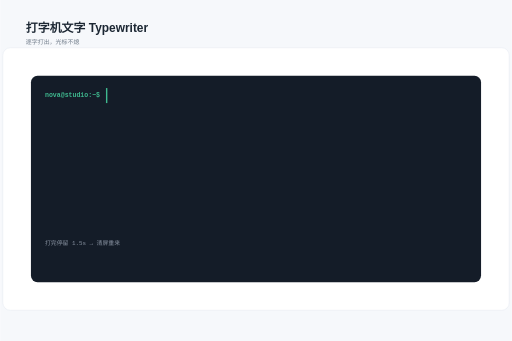
t = 0.00 s
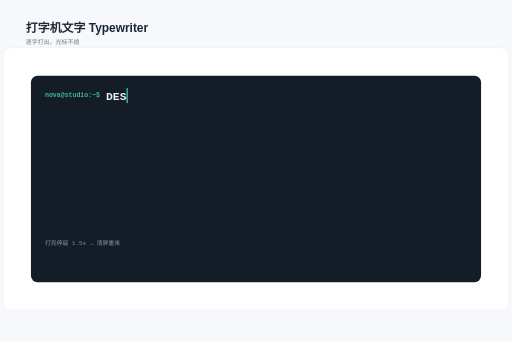
t = 0.92 s
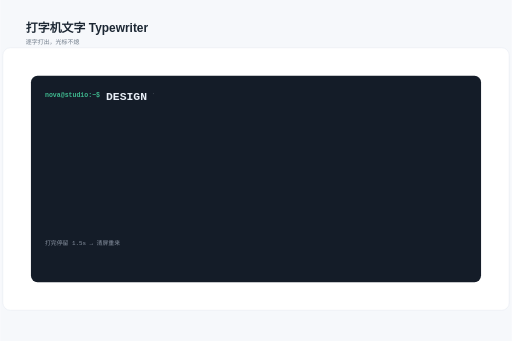
t = 1.83 s
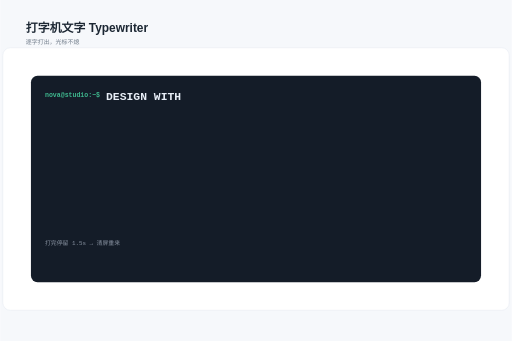
t = 2.75 s
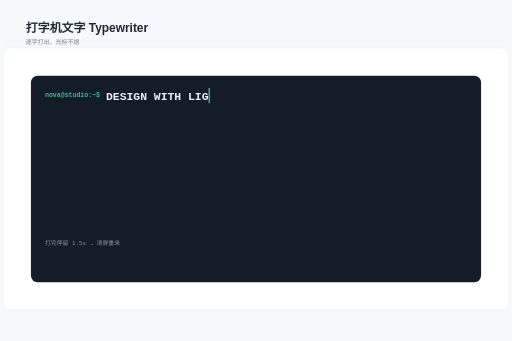
t = 3.67 s
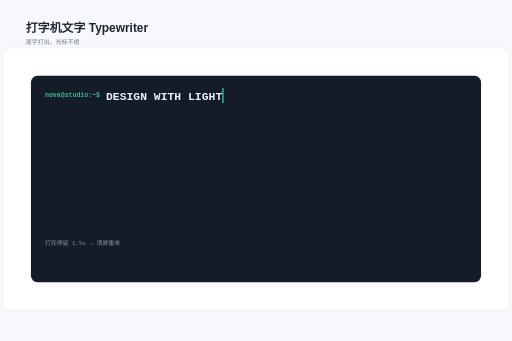
t = 4.58 s

The animated SVG that drew these frames (rendered in a browser with its animation timeline set to each time). Animation: 3 SMIL elements (animate=3); one cycle of 5.50 s, repeats indefinitely.

<svg xmlns="http://www.w3.org/2000/svg" width="1200" height="800" viewBox="0 0 1200 800" font-family="PingFang SC, Hiragino Sans GB, Microsoft YaHei, sans-serif"><title>打字机文字</title><desc>文字逐字打出、光标闪烁——终端的仪式感</desc><rect width="1200" height="800" fill="#f6f8fb" /><text x="60" y="76" font-size="28" font-weight="700" fill="#1c2733">打字机文字 Typewriter</text><text x="60" y="104" font-size="14" fill="#6b7785">逐字打出，光标不熄</text><g transform="translate(600,420) scale(1.1) translate(-600,-420)"><g><rect x="60" y="140" width="1080" height="560" rx="16" fill="#ffffff" stroke="#e3e8ef" /><rect x="120" y="200" width="960" height="440" rx="14" fill="#141c28" /><text x="150" y="246" font-size="14" fill="#3fb98f" text-anchor="start" font-weight="600" font-family="SFMono-Regular, Menlo, monospace">nova@studio:~$</text><clipPath id="tw"><rect x="280" y="222" width="0" height="40"><animate attributeName="width" calcMode="discrete" values="0.000000;14.588235;29.176471;43.764706;58.352941;72.941176;87.529412;102.117647;116.705882;131.294118;145.882353;160.470588;175.058824;189.647059;204.235294;218.823529;233.411765;248.000000;248.000000" keyTimes="0.000000;0.042781;0.085561;0.128342;0.171123;0.213904;0.256684;0.299465;0.342246;0.385027;0.427807;0.470588;0.513369;0.556150;0.598930;0.641711;0.684492;0.727273;1.000000" dur="5.5s" repeatCount="indefinite" /></rect></clipPath><g clip-path="url(#tw)"><text x="280" y="252" font-size="24" font-weight="600" fill="#e8eef7" font-family="SFMono-Regular, Menlo, monospace" textLength="248" lengthAdjust="spacingAndGlyphs">DESIGN WITH LIGHT</text></g><rect x="280" y="226" width="3" height="32" fill="#3fb98f"><animate attributeName="x" calcMode="discrete" values="280.000000;294.588235;309.176471;323.764706;338.352941;352.941176;367.529412;382.117647;396.705882;411.294118;425.882353;440.470588;455.058824;469.647059;484.235294;498.823529;513.411765;528.000000;528.000000" keyTimes="0.000000;0.042781;0.085561;0.128342;0.171123;0.213904;0.256684;0.299465;0.342246;0.385027;0.427807;0.470588;0.513369;0.556150;0.598930;0.641711;0.684492;0.727273;1.000000" dur="5.5s" repeatCount="indefinite" /><animate attributeName="opacity" calcMode="discrete" values="1;1;0;0;1;1;0;0;1;1;0;0;0" keyTimes="0;0.08;0.16;0.24;0.32;0.4;0.48;0.56;0.64;0.7;0.9;0.97;1" dur="1.2s" repeatCount="indefinite" /></rect><text x="150" y="560" font-size="12.5" fill="#8a94a3" text-anchor="start" font-family="SFMono-Regular, Menlo, monospace">打完停留 1.5s → 清屏重来</text></g></g></svg>
